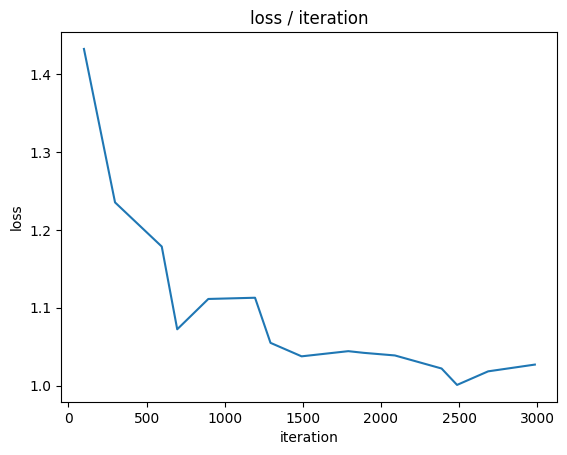

The file beside this chart, header and first rows:
loss, iteration
1.432, 99
1.235, 298
1.179, 597
1.072, 696
1.111, 895
1.113, 1194
1.055, 1293
1.038, 1492
1.044, 1791
1.042, 1890
1.039, 2089
1.022, 2388
1.001, 2487
1.018, 2686
1.027, 2985
